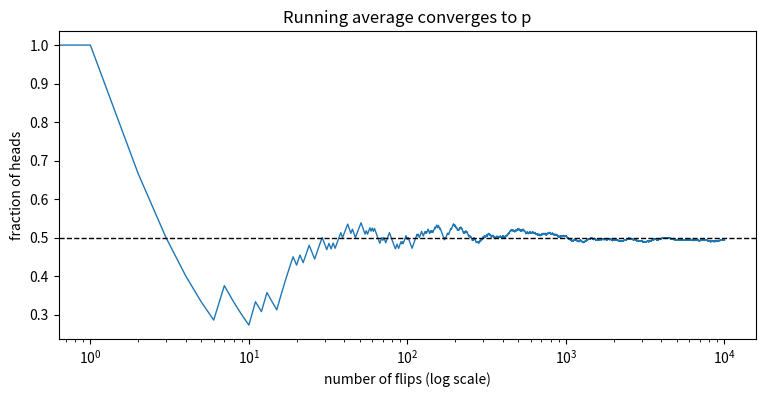
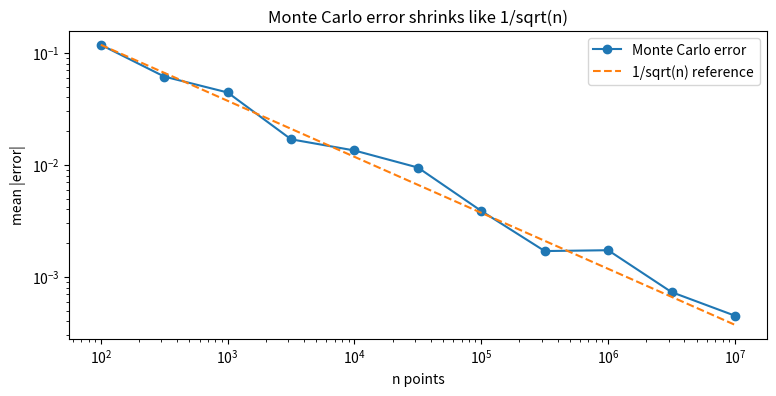
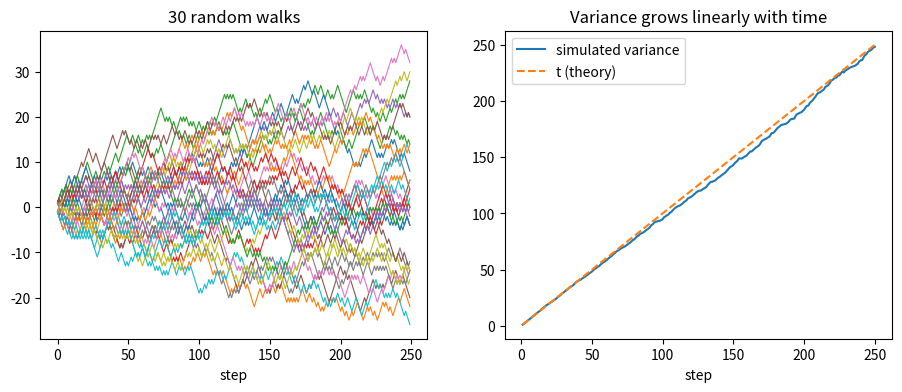
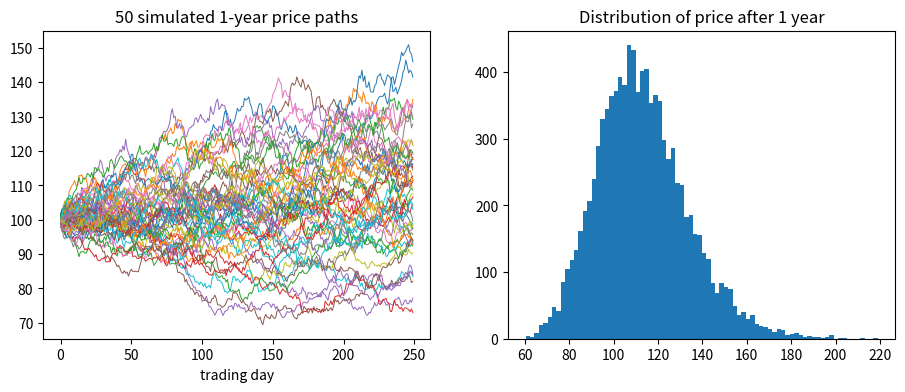

The script that saved these images, in order:
import time
import numpy as np
import matplotlib.pyplot as plt

rng = np.random.default_rng(seed=24)   # fixed seed so your results are reproducible
plt.rcParams["figure.figsize"] = (9, 4)
print("numpy", np.__version__)

n = 10_000
p = 0.5
flips = rng.random(n) < p
running = np.cumsum(flips) / np.arange(1, n + 1)

plt.plot(running, lw=1)
plt.axhline(p, color="k", ls="--", lw=1)
plt.xscale("log")
plt.xlabel("number of flips (log scale)")
plt.ylabel("fraction of heads")
plt.title("Running average converges to p")
plt.show()
print("final estimate:", running[-1])

def mc_pi(n, rng):
    x = rng.random(n)
    y = rng.random(n)
    return 4 * np.mean(x * x + y * y <= 1.0)

ns = np.logspace(2, 7, 11).astype(int)
errors = []
for n in ns:
    reps = [abs(mc_pi(n, rng) - np.pi) for _ in range(20)]
    errors.append(np.mean(reps))
    print(f"n={n:>10,d}  mean abs error={errors[-1]:.5f}")

plt.loglog(ns, errors, "o-", label="Monte Carlo error")
plt.loglog(ns, errors[0] * np.sqrt(ns[0] / ns), "--", label="1/sqrt(n) reference")
plt.xlabel("n points")
plt.ylabel("mean |error|")
plt.legend()
plt.title("Monte Carlo error shrinks like 1/sqrt(n)")
plt.show()

walks, steps = 2_000, 250   # 250 is roughly the number of trading days in a year
moves = rng.choice([-1, 1], size=(walks, steps))
paths = np.cumsum(moves, axis=1)

fig, ax = plt.subplots(1, 2, figsize=(11, 4))
ax[0].plot(paths[:30].T, lw=0.8)
ax[0].set_title("30 random walks")
ax[0].set_xlabel("step")

var_t = paths.var(axis=0)
ax[1].plot(np.arange(1, steps + 1), var_t, label="simulated variance")
ax[1].plot(np.arange(1, steps + 1), np.arange(1, steps + 1), "--", label="t (theory)")
ax[1].set_title("Variance grows linearly with time")
ax[1].set_xlabel("step")
ax[1].legend()
plt.show()

S0, mu, sigma = 100.0, 0.12, 0.18
T, steps, n_paths = 1.0, 250, 10_000
dt = T / steps

Z = rng.standard_normal((n_paths, steps))
log_increments = (mu - 0.5 * sigma**2) * dt + sigma * np.sqrt(dt) * Z
S = S0 * np.exp(np.cumsum(log_increments, axis=1))

fig, ax = plt.subplots(1, 2, figsize=(11, 4))
ax[0].plot(S[:50].T, lw=0.7)
ax[0].set_title("50 simulated 1-year price paths")
ax[0].set_xlabel("trading day")
ax[1].hist(S[:, -1], bins=80)
ax[1].set_title("Distribution of price after 1 year")
plt.show()

ST = S[:, -1]
print(f"mean final price  : {ST.mean():.2f} (theory {S0 * np.exp(mu * T):.2f})")
print(f"median final price: {np.median(ST):.2f} (theory {S0 * np.exp((mu - 0.5 * sigma**2) * T):.2f})")
print(f"P(loss after 1y)  : {np.mean(ST < S0):.3f}")

def pi_loop(n, seed=0):
    import random
    random.seed(seed)
    inside = 0
    for _ in range(n):
        x, y = random.random(), random.random()
        if x * x + y * y <= 1.0:
            inside += 1
    return 4 * inside / n

n = 2_000_000
t0 = time.perf_counter(); pi_loop(n); t_loop = time.perf_counter() - t0
t0 = time.perf_counter(); mc_pi(n, rng); t_vec = time.perf_counter() - t0
print(f"pure Python loop: {t_loop:.3f}s | NumPy vectorized: {t_vec:.3f}s | speedup ~{t_loop / t_vec:.0f}x")
